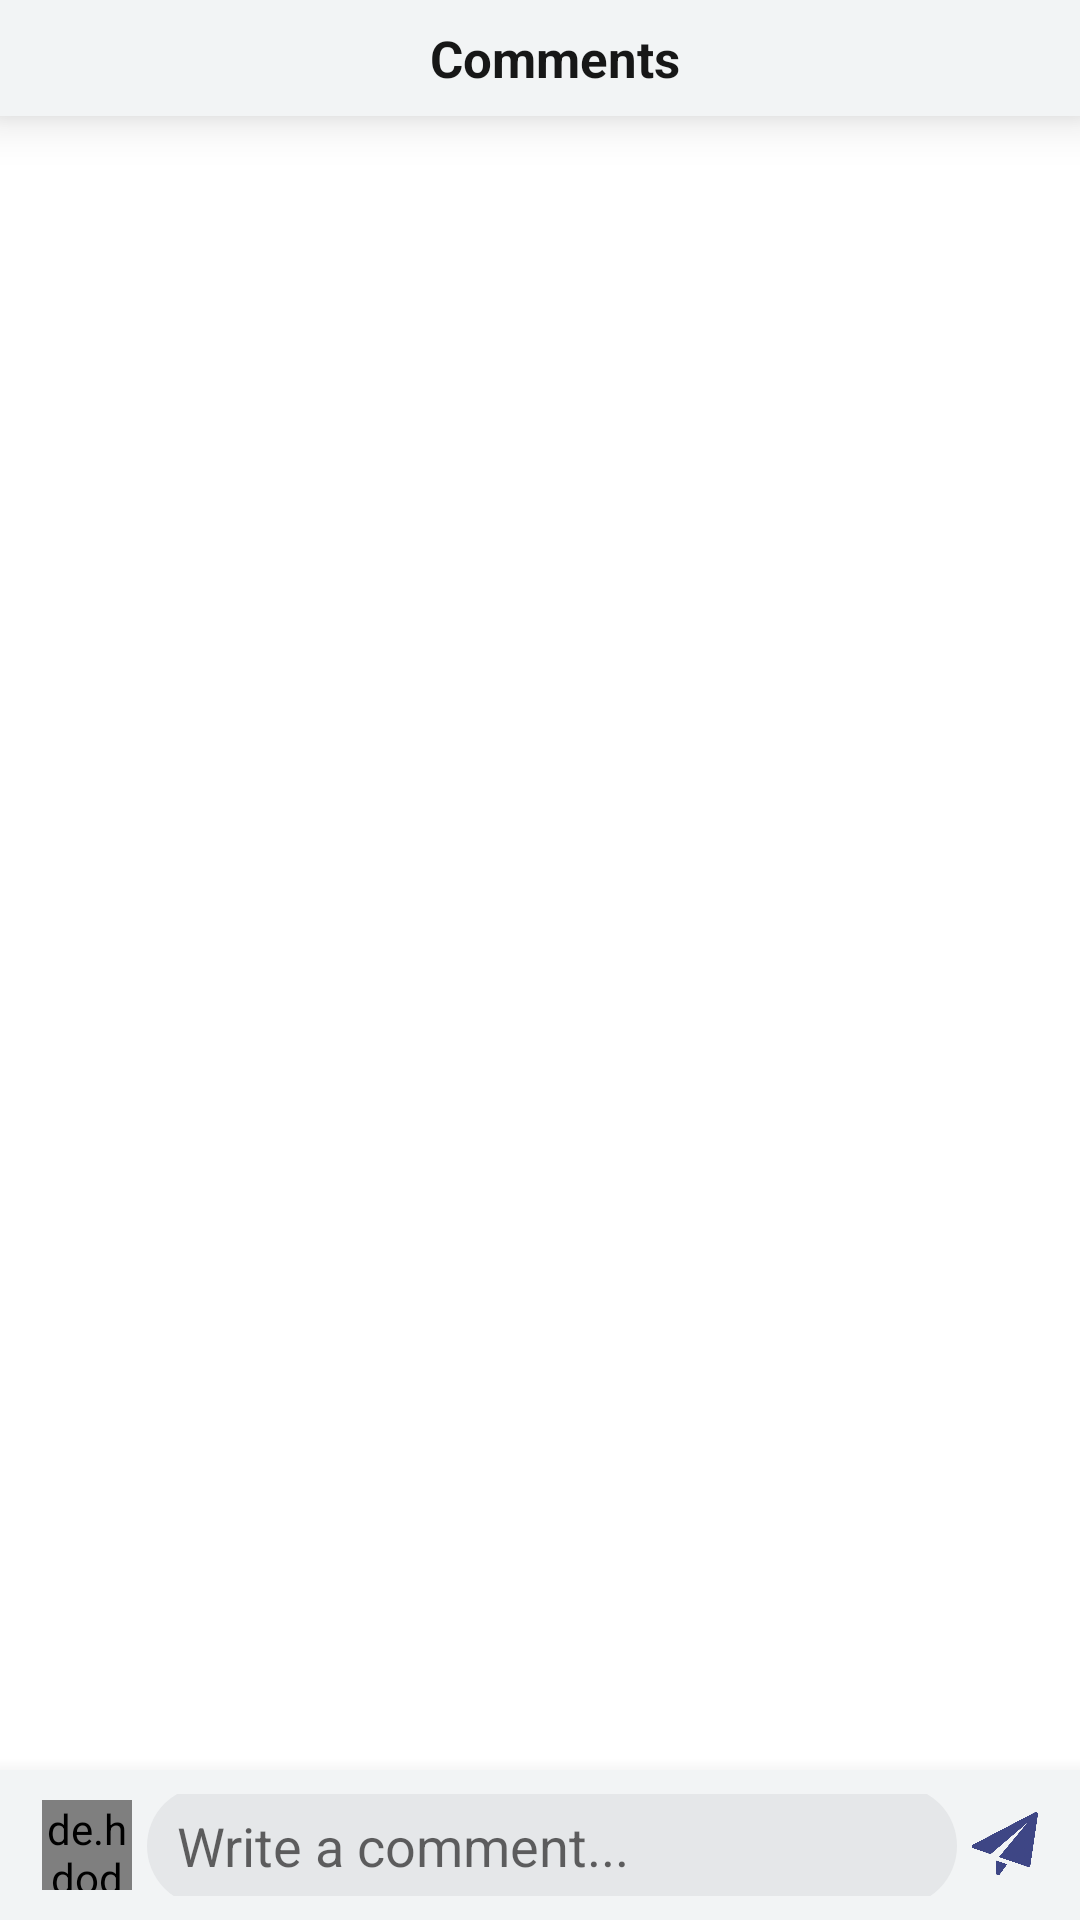

Produce the Android XML layout that renders to this screen, including the resource entries it uses.
<!-- AndroidManifest.xml: application theme Theme.Mysocialmedia -->
<!-- res/layout/activity_comment.xml -->
<?xml version="1.0" encoding="utf-8"?>
<androidx.constraintlayout.widget.ConstraintLayout xmlns:android="http://schemas.android.com/apk/res/android"
    xmlns:app="http://schemas.android.com/apk/res-auto"
    xmlns:tools="http://schemas.android.com/tools"
    android:layout_width="match_parent"
    android:layout_height="match_parent"
    tools:context=".activity.comment.CommentActivity">



    <androidx.constraintlayout.widget.ConstraintLayout
        android:id="@+id/const_title"
        android:layout_width="match_parent"
        android:layout_height="wrap_content"
        app:layout_constraintStart_toStartOf="parent"
        app:layout_constraintEnd_toEndOf="parent"
        android:paddingTop="8dp"
        android:paddingBottom="8dp"
        android:paddingStart="4dp"
        android:paddingEnd="4dp"
        android:elevation="10dp"
        android:background="@color/comment_bg"
        app:layout_constraintTop_toTopOf="parent">

        <ImageView
            android:id="@+id/icon_back"
            android:layout_width="20dp"
            android:layout_height="20dp"
            android:src="@drawable/back"
            app:layout_constraintStart_toStartOf="parent"
            app:layout_constraintTop_toTopOf="parent" />

        <TextView
            android:layout_width="wrap_content"
            android:layout_height="wrap_content"
            android:layout_marginStart="10dp"
            android:text="Comments"
            android:textColor="@color/medium_black"
            android:textSize="17sp"
            android:textStyle="bold"
            app:layout_constraintTop_toTopOf="parent"
            app:layout_constraintEnd_toEndOf="parent"
            app:layout_constraintStart_toStartOf="parent" />

    </androidx.constraintlayout.widget.ConstraintLayout>


    <androidx.recyclerview.widget.RecyclerView
        android:id="@+id/rc_comments"
        android:layout_width="match_parent"
        android:layout_height="wrap_content"
        android:paddingBottom="50dp"
        app:layout_constraintEnd_toEndOf="parent"
        app:layout_constraintHorizontal_bias="0.0"
        app:layout_constraintStart_toStartOf="parent"
        app:layout_constraintTop_toBottomOf="@+id/const_title"
        tools:listitem="@layout/item_comment" />

    <androidx.constraintlayout.widget.ConstraintLayout
        android:id="@+id/const_add_comment"
        android:layout_width="match_parent"
        android:layout_height="50dp"
        app:layout_constraintStart_toStartOf="parent"
        app:layout_constraintEnd_toEndOf="parent"
        android:paddingTop="8dp"
        android:paddingBottom="8dp"
        android:paddingStart="4dp"
        android:paddingEnd="4dp"
        android:elevation="10dp"
        android:background="@color/comment_bg"

        app:layout_constraintBottom_toBottomOf="parent">

        <de.hdodenhof.circleimageview.CircleImageView
            android:id="@+id/add_comment_user_pic"
            app:civ_border_color="@color/secondary"
            app:civ_border_width="2dp"
            app:layout_constraintStart_toStartOf="parent"
            app:layout_constraintTop_toTopOf="parent"
            app:layout_constraintBottom_toBottomOf="parent"
            android:layout_width="30dp"
            android:layout_height="30dp"
            android:layout_marginStart="10dp"
            android:src="@drawable/ic_baseline_person_secendary_24" />

        <EditText
            android:id="@+id/edt_add_comment"
            android:layout_width="0dp"
            android:layout_height="40dp"
            app:layout_constraintBottom_toBottomOf="parent"
            app:layout_constraintEnd_toStartOf="@+id/icon_post"
            android:layout_marginStart="5dp"
            android:layout_marginEnd="5dp"
            android:hint="Write a comment..."
            android:paddingStart="10dp"
            android:background="@drawable/rounded_bg"
            app:layout_constraintTop_toTopOf="parent"
            app:layout_constraintStart_toEndOf="@+id/add_comment_user_pic"/>



        <ImageView
            android:id="@+id/icon_post"
            android:layout_width="22dp"
            android:layout_height="22dp"
            android:src="@drawable/send"
            android:layout_marginEnd="10dp"
            app:layout_constraintBottom_toBottomOf="parent"
            app:layout_constraintEnd_toEndOf="parent"
            app:layout_constraintTop_toTopOf="parent" />

    </androidx.constraintlayout.widget.ConstraintLayout>

</androidx.constraintlayout.widget.ConstraintLayout>
<!-- res/layout/item_comment.xml (included above) -->
<?xml version="1.0" encoding="utf-8"?>
<androidx.constraintlayout.widget.ConstraintLayout xmlns:android="http://schemas.android.com/apk/res/android"
    android:layout_width="match_parent"
    android:layout_height="wrap_content"
    android:paddingEnd="10dp"
    android:paddingStart="10dp"
    android:paddingTop="5dp"
    xmlns:app="http://schemas.android.com/apk/res-auto">

    <de.hdodenhof.circleimageview.CircleImageView
        android:id="@+id/comment_user_pic"
        app:civ_border_color="@color/secondary"
        app:civ_border_width="2dp"
        app:layout_constraintStart_toStartOf="parent"
        app:layout_constraintTop_toTopOf="parent"
        android:layout_width="33dp"
        android:layout_height="33dp"
        android:layout_marginTop="5dp"
        android:layout_marginStart="2dp"
        android:layout_marginEnd="8dp"
        app:layout_constraintEnd_toStartOf="@+id/cardview"
        android:src="@drawable/ic_baseline_person_secendary_24" />

    <androidx.cardview.widget.CardView
        android:id="@+id/cardview"
        android:layout_width="0dp"
        android:layout_height="wrap_content"
        app:layout_constraintStart_toEndOf="@+id/comment_user_pic"
        app:layout_constraintTop_toTopOf="parent"
        app:cardBackgroundColor="@color/comment_bg"
        android:elevation="4dp"
        app:cardCornerRadius="20dp"
        app:layout_constraintEnd_toEndOf="parent">

        <androidx.constraintlayout.widget.ConstraintLayout
            android:layout_width="match_parent"
            android:layout_height="match_parent"
            android:paddingBottom="5dp"
            android:paddingStart="6dp"
            android:paddingEnd="6dp"
            >

            <TextView
                android:id="@+id/comment_user_username"
                android:layout_width="wrap_content"
                android:layout_height="wrap_content"
                android:text="adil arbib"
                android:textSize="15sp"
                android:textColor="@color/medium_black"
                android:fontFamily="@font/fira_sans_semi_bold"
                app:layout_constraintStart_toStartOf="parent"
                app:layout_constraintTop_toTopOf="parent"
                android:layout_marginTop="5dp"
                android:layout_marginStart="5dp"/>

            <TextView
                android:id="@+id/comment_content"
                android:layout_width="wrap_content"
                android:layout_height="wrap_content"
                android:text="GG vadv adv oli vi viknvionvo"
                android:fontFamily="@font/fira_sans_medium"
                android:textSize="12sp"
                android:textColor="@color/light_black"
                app:layout_constraintStart_toStartOf="parent"
                app:layout_constraintTop_toBottomOf="@+id/comment_user_username"
                android:layout_marginTop="3dp"
                android:layout_marginStart="5dp"/>



        </androidx.constraintlayout.widget.ConstraintLayout>
    </androidx.cardview.widget.CardView>

    <TextView
        android:id="@+id/comment_date"
        android:layout_width="wrap_content"
        android:layout_height="wrap_content"
        android:text="17h"
        android:fontFamily="@font/fira_sans_medium"
        android:textSize="12sp"
        android:textColor="@color/grey"
        app:layout_constraintStart_toStartOf="@+id/cardview"
        app:layout_constraintTop_toBottomOf="@+id/cardview"
        android:layout_marginStart="10dp"/>



</androidx.constraintlayout.widget.ConstraintLayout>
<!-- resources referenced by this layout -->
<resources>
  <color name="comment_bg">#F2F4F5</color>
  <color name="grey">#7B7D7D</color>
  <color name="light_black">#454545</color>
  <color name="medium_black">#171717</color>
  <color name="secondary">#3E4685</color>
  <!-- drawable rounded_bg (drawable) -->
  <?xml version="1.0" encoding="utf-8"?>
  <shape  xmlns:android="http://schemas.android.com/apk/res/android"
      android:shape="rectangle" android:padding="10dp">
      <solid android:color="@color/light_grey" />
      <corners
          android:bottomRightRadius="20dp"
          android:bottomLeftRadius="20dp"
          android:topLeftRadius="20dp"
          android:topRightRadius="20dp" />
  </shape>
  <!-- drawable send: png bitmap (drawable, 39999 bytes) -->
  <style name="Theme.Mysocialmedia" parent="Theme.MaterialComponents.DayNight.NoActionBar">
          
          <item name="colorPrimary">@color/secondary</item>
          <item name="colorPrimaryVariant">@color/secondary</item>
          <item name="colorOnPrimary">@color/white</item>
          
          <item name="colorSecondary">@color/teal_200</item>
          <item name="colorSecondaryVariant">@color/teal_700</item>
          <item name="colorOnSecondary">@color/black</item>
          
          <item name="android:statusBarColor">?attr/colorPrimaryVariant</item>
          
      </style>
  <color name="light_grey">#E5E7E9</color>
  <color name="white">#FFFFFFFF</color>
  <color name="teal_200">#FF03DAC5</color>
  <color name="teal_700">#FF018786</color>
  <color name="black">#FF000000</color>
</resources>
